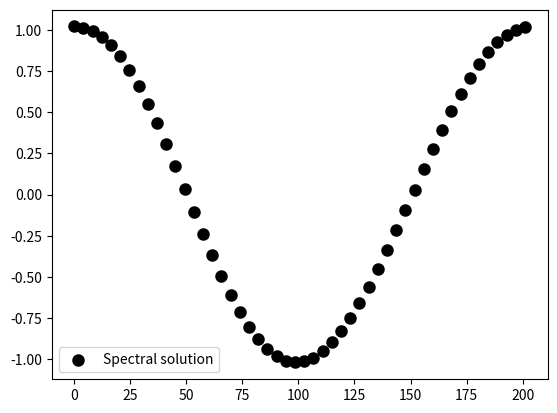
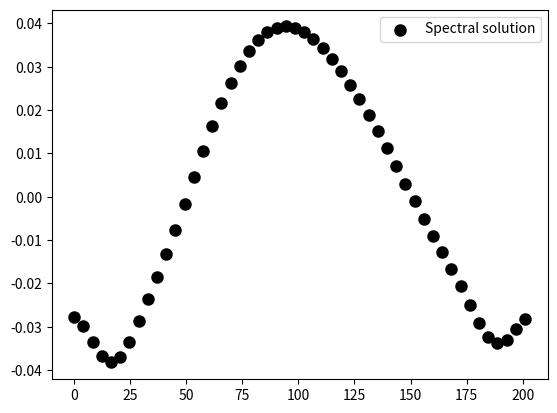

Here is the Python script that generated these plots, in order:
import numpy as np
from mpl_toolkits.mplot3d import Axes3D
import matplotlib.pyplot as plt
from matplotlib import cm
from scipy.io import savemat
# KSequ.m - solution of Kuramoto-Sivashinsky equation
#
# u_t = -u*u_x - u_xx - u_xxxx, periodic boundary conditions on [0,32*pi]
# computation is based on v = fft(u), so linear term is diagonal
#
# Using this program:
# u is the initial condition
# h is the time step
# N is the number of points calculated along x
# a is the max value in the initial condition
# b is the min value in the initial condition
# x is used when using a periodic boundary condition, to set up in terms of
#   pi
#
# Initial condition and grid setup
N = 50
#x = 32.0*2.0*np.pi*np.transpose(np.conj(np.arange(1, N+1))) / N
x = 16.75*2*np.transpose(np.conj(np.arange(1, N+1))) / N

lenng=np.max(x)-np.min(x)

x=x-np.min(x)

a = -lenng/2
b = lenng/2

amin = -lenng/2
bmax = lenng/2

u = np.cos(x*2*np.pi/(b-a))#*(1+np.sin(x/16))
#u=np.exp(-1.0*abs((x-lenng/2)**2.0))
v = np.fft.fft(u)
# scalars for ETDRK4
h = 0.005/1
#k = np.transpose(np.conj(np.concatenate((np.arange(0, N/2), np.array([0]), np.arange(-N/2+1, 0))))) / 16

k = np.transpose(np.conj(np.concatenate((np.arange(0, N/2), np.array([0]), np.arange(-N/2+1, 0))))) * 2*np.pi/(bmax-amin)

L = k**2 - k**4
E = np.exp(h*L)
E_2 = np.exp(h*L/2)
M = 16
r = np.exp(1j*np.pi*(np.arange(1, M+1)-0.5) / M)
LR = h*np.transpose(np.repeat([L], M, axis=0)) + np.repeat([r], N, axis=0)
Q = h*np.real(np.mean((np.exp(LR/2)-1)/LR, axis=1))
f1 = h*np.real(np.mean((-4-LR+np.exp(LR)*(4-3*LR+LR**2))/LR**3, axis=1))
f2 = h*np.real(np.mean((2+LR+np.exp(LR)*(-2+LR))/LR**3, axis=1))
f3 = h*np.real(np.mean((-4-3*LR-LR**2+np.exp(LR)*(4-LR))/LR**3, axis=1))
# main loop
uu = np.array([u])
tt = 0
tmax = 0.500
nmax = round(tmax/h)

nplt = int((tmax/100)/h)
g = -1*0.25j*k


#g = -1j*k

saveur=np.zeros([N,nmax],dtype=float)
saveui=np.zeros([N,nmax],dtype=float)
saveux=np.zeros([N,nmax],dtype=float)
saveuxx=np.zeros([N,nmax],dtype=float)
for n in range(1, nmax+1):
    t = n*h
    Nv = g*np.fft.fft(np.real(np.fft.ifft(v))**2)
    a = E_2*v + Q*Nv
    Na = g*np.fft.fft(np.real(np.fft.ifft(a))**2)
    b = E_2*v + Q*Na
    Nb = g*np.fft.fft(np.real(np.fft.ifft(b))**2)
    c = E_2*a + Q*(2*Nb-Nv)
    Nc = g*np.fft.fft(np.real(np.fft.ifft(c))**2)
    v = E*v + Nv*f1 + 2*(Na+Nb)*f2 + Nc*f3
    u = np.real(np.fft.ifft(v))
    
    
    saveur[:,n-1]=np.real(u[:])
    saveui[:,n-1]=np.imag(u[:])
    
    du=-1j*k/1.0*np.fft.fft(u)
    du=np.fft.ifft(du)
    
    ddu=(-1j*k/1.0)*(-1j*k/1.0)*np.fft.fft(u)
    ddu=np.fft.ifft(ddu)
    
    saveux[:,n-1]=np.real(du[:])
    saveuxx[:,n-1]=np.real(ddu[:])
    
    
#    if n%nplt == 0:
#        u = np.real(np.fft.ifft(v))
#        uu = np.append(uu, np.array([u]), axis=0)
#        tt = np.hstack((tt, t))
# plot
#fig = plt.figure()
#ax = fig.gca(projection='3d')
#tt, x = np.meshgrid(tt, x)
#surf = ax.plot_surface(tt, x, uu.transpose(), cmap=cm.coolwarm, linewidth=0, antialiased=False)
#fig.colorbar(surf, shrink=0.5, aspect=5)
#plt.show()
kkkk=np.zeros([N,1],dtype=float)
x1=np.zeros([1,N],dtype=float)
usol=np.zeros([1,N],dtype=float)
uinit=np.zeros([1,N],dtype=float)
for I in range(0,N):
    usol[0,I]=u[I]
    kkkk[I,0]=k[I]
    x1[0,I]=0+64*np.pi/(N-1)*I
    uinit[0,I] = np.cos(x1[0,I]/16)#*(1+np.sin(x1[0,I]/16))
    
fig = plt.figure()
plt.scatter(x1[0,:],np.real(usol[0,:]), color='black', linewidth=3, label='Spectral solution')
plt.legend()
plt.show()



fig = plt.figure()
plt.scatter(x1[0,:],np.real(saveuxx[:,n-1]), color='black', linewidth=3, label='Spectral solution')
plt.legend()
plt.show()









#Amp=0.01/2
#Amp=0.01/16
Amp=0.000
    
saveusquared=np.zeros([N,nmax],dtype=float)
for I in range(0,nmax):
    noise1 = Amp*np.random.normal(0,1,N)
    noise2 = Amp*np.random.normal(0,1,N)
    noise3 = Amp*np.random.normal(0,1,N)
    noise4 = Amp*np.random.normal(0,1,N)
    for K in range(0,N):
        saveur[K,I]=saveur[K,I]+noise1[K]
        saveui[K,I]=saveui[K,I]+noise2[K]
#        saveusquared[K,I]=np.sqrt(saveur[K,I]**2.0+saveui[K,I]**2.0)
        saveux[K,I]=np.real(saveux[K,I])+noise3[K]
        saveuxx[K,I]=np.real(saveuxx[K,I])+noise4[K]






#savemat('dataNLS.mat',{'x':x1, 'ur':saveur,'ui':saveui, 'usquared':saveusquared, 'dt':dt,'a':a,'b':b})

#savemat('datakuramoto.mat',{'x':x1, 'ur':saveur,'ui':saveui, 'usquared':saveusquared, 'dt':dt,'a':a,'b':b})
savemat('datakuramoto.mat',{'x':x, 'ur':saveur,'ui':saveui, 'deex':saveux, 'deexx':saveuxx, 'dt':h,'a':amin,'b':bmax})












#fig = plt.figure()
#plt.scatter(x1[0,:],np.real(uinit[0,:]), color='black', linewidth=3, label='Spectral solution')
#plt.legend()
#plt.show()

#Amp=0.000    
    
#for I in range(0,Nt):
#    noise1 = Amp*np.random.normal(0,1,Nx)
#    noise2 = Amp*np.random.normal(0,1,Nx)
#    for K in range(0,Nx):
#        rsaveu[K,I]=rsaveu[K,I]+noise1[K]
#        rsaveu[K,I]=rsaveu[K,I]+noise2[K]

#savemat('dataspectral.mat',{'x':x1, 'ur':rsaveu,'ui':isaveu, 'dt':dt,'a':a,'b':b})
